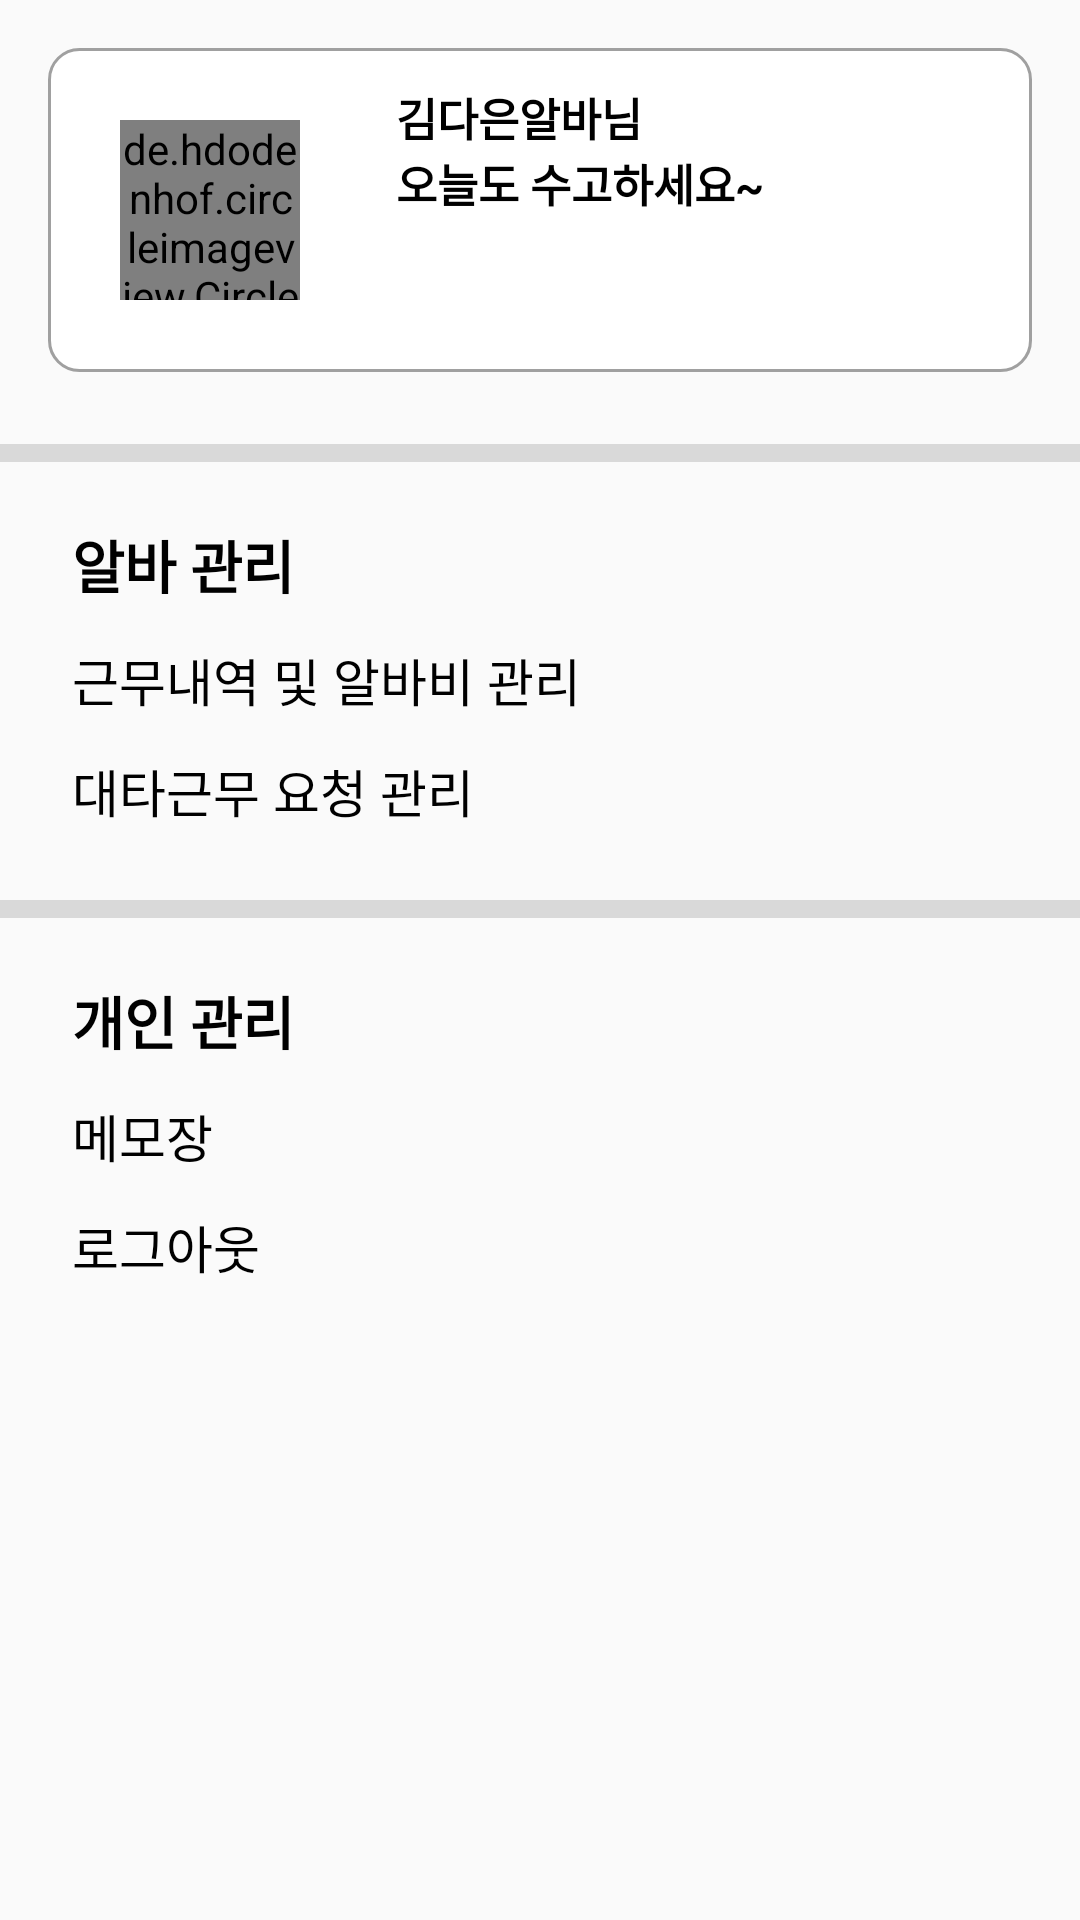

Android layout source for this screen:
<!-- AndroidManifest.xml: application theme Theme.Coalba -->
<!-- res/layout/fragment_mypage.xml -->
<?xml version="1.0" encoding="utf-8"?>
<FrameLayout
    xmlns:android="http://schemas.android.com/apk/res/android"
    xmlns:tools="http://schemas.android.com/tools"
    xmlns:app="http://schemas.android.com/apk/res-auto"
    android:layout_width="match_parent"
    android:layout_height="match_parent"
    tools:context=".fragment.MypageFragment">

    <androidx.constraintlayout.widget.ConstraintLayout
        android:id="@+id/cl"
        android:layout_width="match_parent"
        android:layout_height="wrap_content">

        <androidx.constraintlayout.widget.ConstraintLayout
            android:id="@+id/cl_mypage"
            android:layout_width="match_parent"
            android:layout_height="wrap_content"
            android:layout_margin="16dp"
            android:background="@drawable/bg_mypage"
            app:layout_constraintEnd_toEndOf="parent"
            app:layout_constraintStart_toStartOf="parent"
            app:layout_constraintTop_toTopOf="parent">

            <de.hdodenhof.circleimageview.CircleImageView
                android:id="@+id/iv_mypage_profile"
                android:layout_width="60dp"
                android:layout_height="60dp"
                android:layout_gravity="center"
                android:layout_margin="24dp"
                android:src="@drawable/girl"
                app:layout_constraintBottom_toBottomOf="parent"
                app:layout_constraintStart_toStartOf="parent"
                app:layout_constraintTop_toTopOf="parent" />

            <TextView
                android:id="@+id/tv_mypage_name"
                android:layout_width="wrap_content"
                android:layout_height="wrap_content"
                android:layout_marginStart="32dp"
                android:layout_marginTop="12dp"
                android:text="@string/base_name1"
                android:textColor="@color/black"
                android:textSize="15dp"
                android:textStyle="bold"
                app:layout_constraintStart_toEndOf="@id/iv_mypage_profile"
                app:layout_constraintTop_toTopOf="parent" />

            <TextView
                android:id="@+id/tv_mypage_alba"
                android:layout_width="wrap_content"
                android:layout_height="wrap_content"
                android:text="@string/mypage_staff"
                android:textColor="@color/black"
                android:textSize="15dp"
                android:textStyle="bold"
                app:layout_constraintStart_toEndOf="@id/tv_mypage_name"
                app:layout_constraintTop_toTopOf="@id/tv_mypage_name" />

            <TextView
                android:id="@+id/tv_mypage_comment"
                android:layout_width="wrap_content"
                android:layout_height="wrap_content"
                android:text="@string/mypage_greet"
                android:textColor="@color/black"
                android:textSize="15dp"
                android:textStyle="bold"
                app:layout_constraintStart_toStartOf="@id/tv_mypage_name"
                app:layout_constraintTop_toBottomOf="@id/tv_mypage_name" />

            <Button
                android:id="@+id/btn_mypage"
                android:layout_width="100dp"
                android:layout_height="28dp"
                android:layout_marginTop="8dp"
                android:background="@drawable/bg_basicbtn"
                android:text="@string/mypage_profile_modify"
                android:textColor="@color/white"
                android:textSize="10dp"
                android:textStyle="bold"
                app:layout_constraintStart_toStartOf="@id/tv_mypage_comment"
                app:layout_constraintTop_toBottomOf="@id/tv_mypage_comment"/>
        </androidx.constraintlayout.widget.ConstraintLayout>

        <LinearLayout
            android:id="@+id/ll_mypage"
            android:layout_width="0dp"
            android:layout_height="wrap_content"
            android:gravity="center"
            android:orientation="horizontal"
            android:paddingBottom="6dp"
            android:layout_marginTop="24dp"
            app:layout_constraintTop_toBottomOf="@id/cl_mypage"
            app:layout_constraintEnd_toEndOf="parent"
            app:layout_constraintStart_toStartOf="parent"
            android:background="@color/line"/>

        <TextView
            android:id="@+id/tv_mypage_title1"
            android:layout_width="wrap_content"
            android:layout_height="wrap_content"
            android:layout_marginTop="20dp"
            android:layout_marginStart="24dp"
            android:text="@string/mypage_title1"
            android:textColor="@color/black"
            android:textSize="19dp"
            android:textStyle="bold"
            app:layout_constraintTop_toBottomOf="@id/ll_mypage"
            app:layout_constraintStart_toStartOf="parent" />

        <TextView
            android:id="@+id/tv_mypage_manage1"
            android:layout_width="wrap_content"
            android:layout_height="wrap_content"
            android:layout_marginTop="12dp"
            android:text="@string/mypage_manage1"
            android:textColor="@color/black"
            android:textSize="17dp"
            app:layout_constraintTop_toBottomOf="@id/tv_mypage_title1"
            app:layout_constraintStart_toStartOf="@id/tv_mypage_title1"/>

        <TextView
            android:id="@+id/tv_mypage_manage2"
            android:layout_width="wrap_content"
            android:layout_height="wrap_content"
            android:layout_marginTop="12dp"
            android:text="@string/mypage_manage2"
            android:textColor="@color/black"
            android:textSize="17dp"
            app:layout_constraintTop_toBottomOf="@id/tv_mypage_manage1"
            app:layout_constraintStart_toStartOf="@id/tv_mypage_title1"/>

        <LinearLayout
            android:id="@+id/ll_mypage2"
            android:layout_width="0dp"
            android:layout_height="wrap_content"
            android:gravity="center"
            android:orientation="horizontal"
            android:paddingBottom="6dp"
            android:layout_marginTop="24dp"
            app:layout_constraintTop_toBottomOf="@id/tv_mypage_manage2"
            app:layout_constraintEnd_toEndOf="parent"
            app:layout_constraintStart_toStartOf="parent"
            android:background="@color/line"/>

        <TextView
            android:id="@+id/tv_mypage_title2"
            android:layout_width="wrap_content"
            android:layout_height="wrap_content"
            android:layout_marginTop="20dp"
            android:layout_marginStart="24dp"
            android:text="@string/mypage_title2"
            android:textColor="@color/black"
            android:textSize="19dp"
            android:textStyle="bold"
            app:layout_constraintTop_toBottomOf="@id/ll_mypage2"
            app:layout_constraintStart_toStartOf="parent" />

        <TextView
            android:id="@+id/tv_mypage_memo"
            android:layout_width="wrap_content"
            android:layout_height="wrap_content"
            android:layout_marginTop="12dp"
            android:text="@string/mypage_memo"
            android:textColor="@color/black"
            android:textSize="17dp"
            app:layout_constraintTop_toBottomOf="@id/tv_mypage_title2"
            app:layout_constraintStart_toStartOf="@id/tv_mypage_title2"/>

        <TextView
            android:id="@+id/tv_mypage_logout"
            android:layout_width="wrap_content"
            android:layout_height="wrap_content"
            android:layout_marginTop="12dp"
            android:text="@string/mypage_logout"
            android:textColor="@color/black"
            android:textSize="17dp"
            app:layout_constraintTop_toBottomOf="@id/tv_mypage_memo"
            app:layout_constraintStart_toStartOf="@id/tv_mypage_title2"/>
    </androidx.constraintlayout.widget.ConstraintLayout>
</FrameLayout>
<!-- resources referenced by this layout -->
<resources>
  <color name="black">#FF000000</color>
  <color name="line">#D9D9D9</color>
  <color name="white">#FFFFFFFF</color>
  <!-- drawable bg_mypage (drawable) -->
  <?xml version="1.0" encoding="utf-8"?>
  <shape xmlns:android="http://schemas.android.com/apk/res/android"
      android:shape="rectangle">
  
      <solid android:color="#FFFFFF"/>
      <size
          android:width="360dp"
          android:height="140dp" />
      <corners android:radius="10dp" />
      <stroke
          android:width="1dp"
          android:color="#A0A0A0" />
  
  </shape>
  <string name="base_name1">김다은</string>
  <string name="mypage_greet">오늘도 수고하세요~</string>
  <string name="mypage_logout">로그아웃</string>
  <string name="mypage_manage1">근무내역 및 알바비 관리</string>
  <string name="mypage_manage2">대타근무 요청 관리</string>
  <string name="mypage_memo">메모장</string>
  <string name="mypage_profile_modify">프로필 수정</string>
  <string name="mypage_staff"> 알바님</string>
  <string name="mypage_title1">알바 관리</string>
  <string name="mypage_title2">개인 관리</string>
  <style name="Theme.Coalba" parent="Theme.AppCompat.Light.NoActionBar">
          
          <item name="colorPrimary">#06B563</item>
          <item name="colorPrimaryVariant">@color/purple_700</item>
          <item name="colorOnPrimary">@color/white</item>
          
          <item name="colorSecondary">@color/teal_200</item>
          <item name="colorSecondaryVariant">@color/teal_700</item>
          <item name="colorOnSecondary">@color/black</item>
          
          <item name="android:statusBarColor" tools:targetApi="l">?attr/colorPrimaryVariant</item>
          
          <item name="android:windowFullscreen">true</item>
      </style>
  <color name="purple_700">#FF3700B3</color>
  <color name="teal_200">#FF03DAC5</color>
  <color name="teal_700">#FF018786</color>
</resources>
